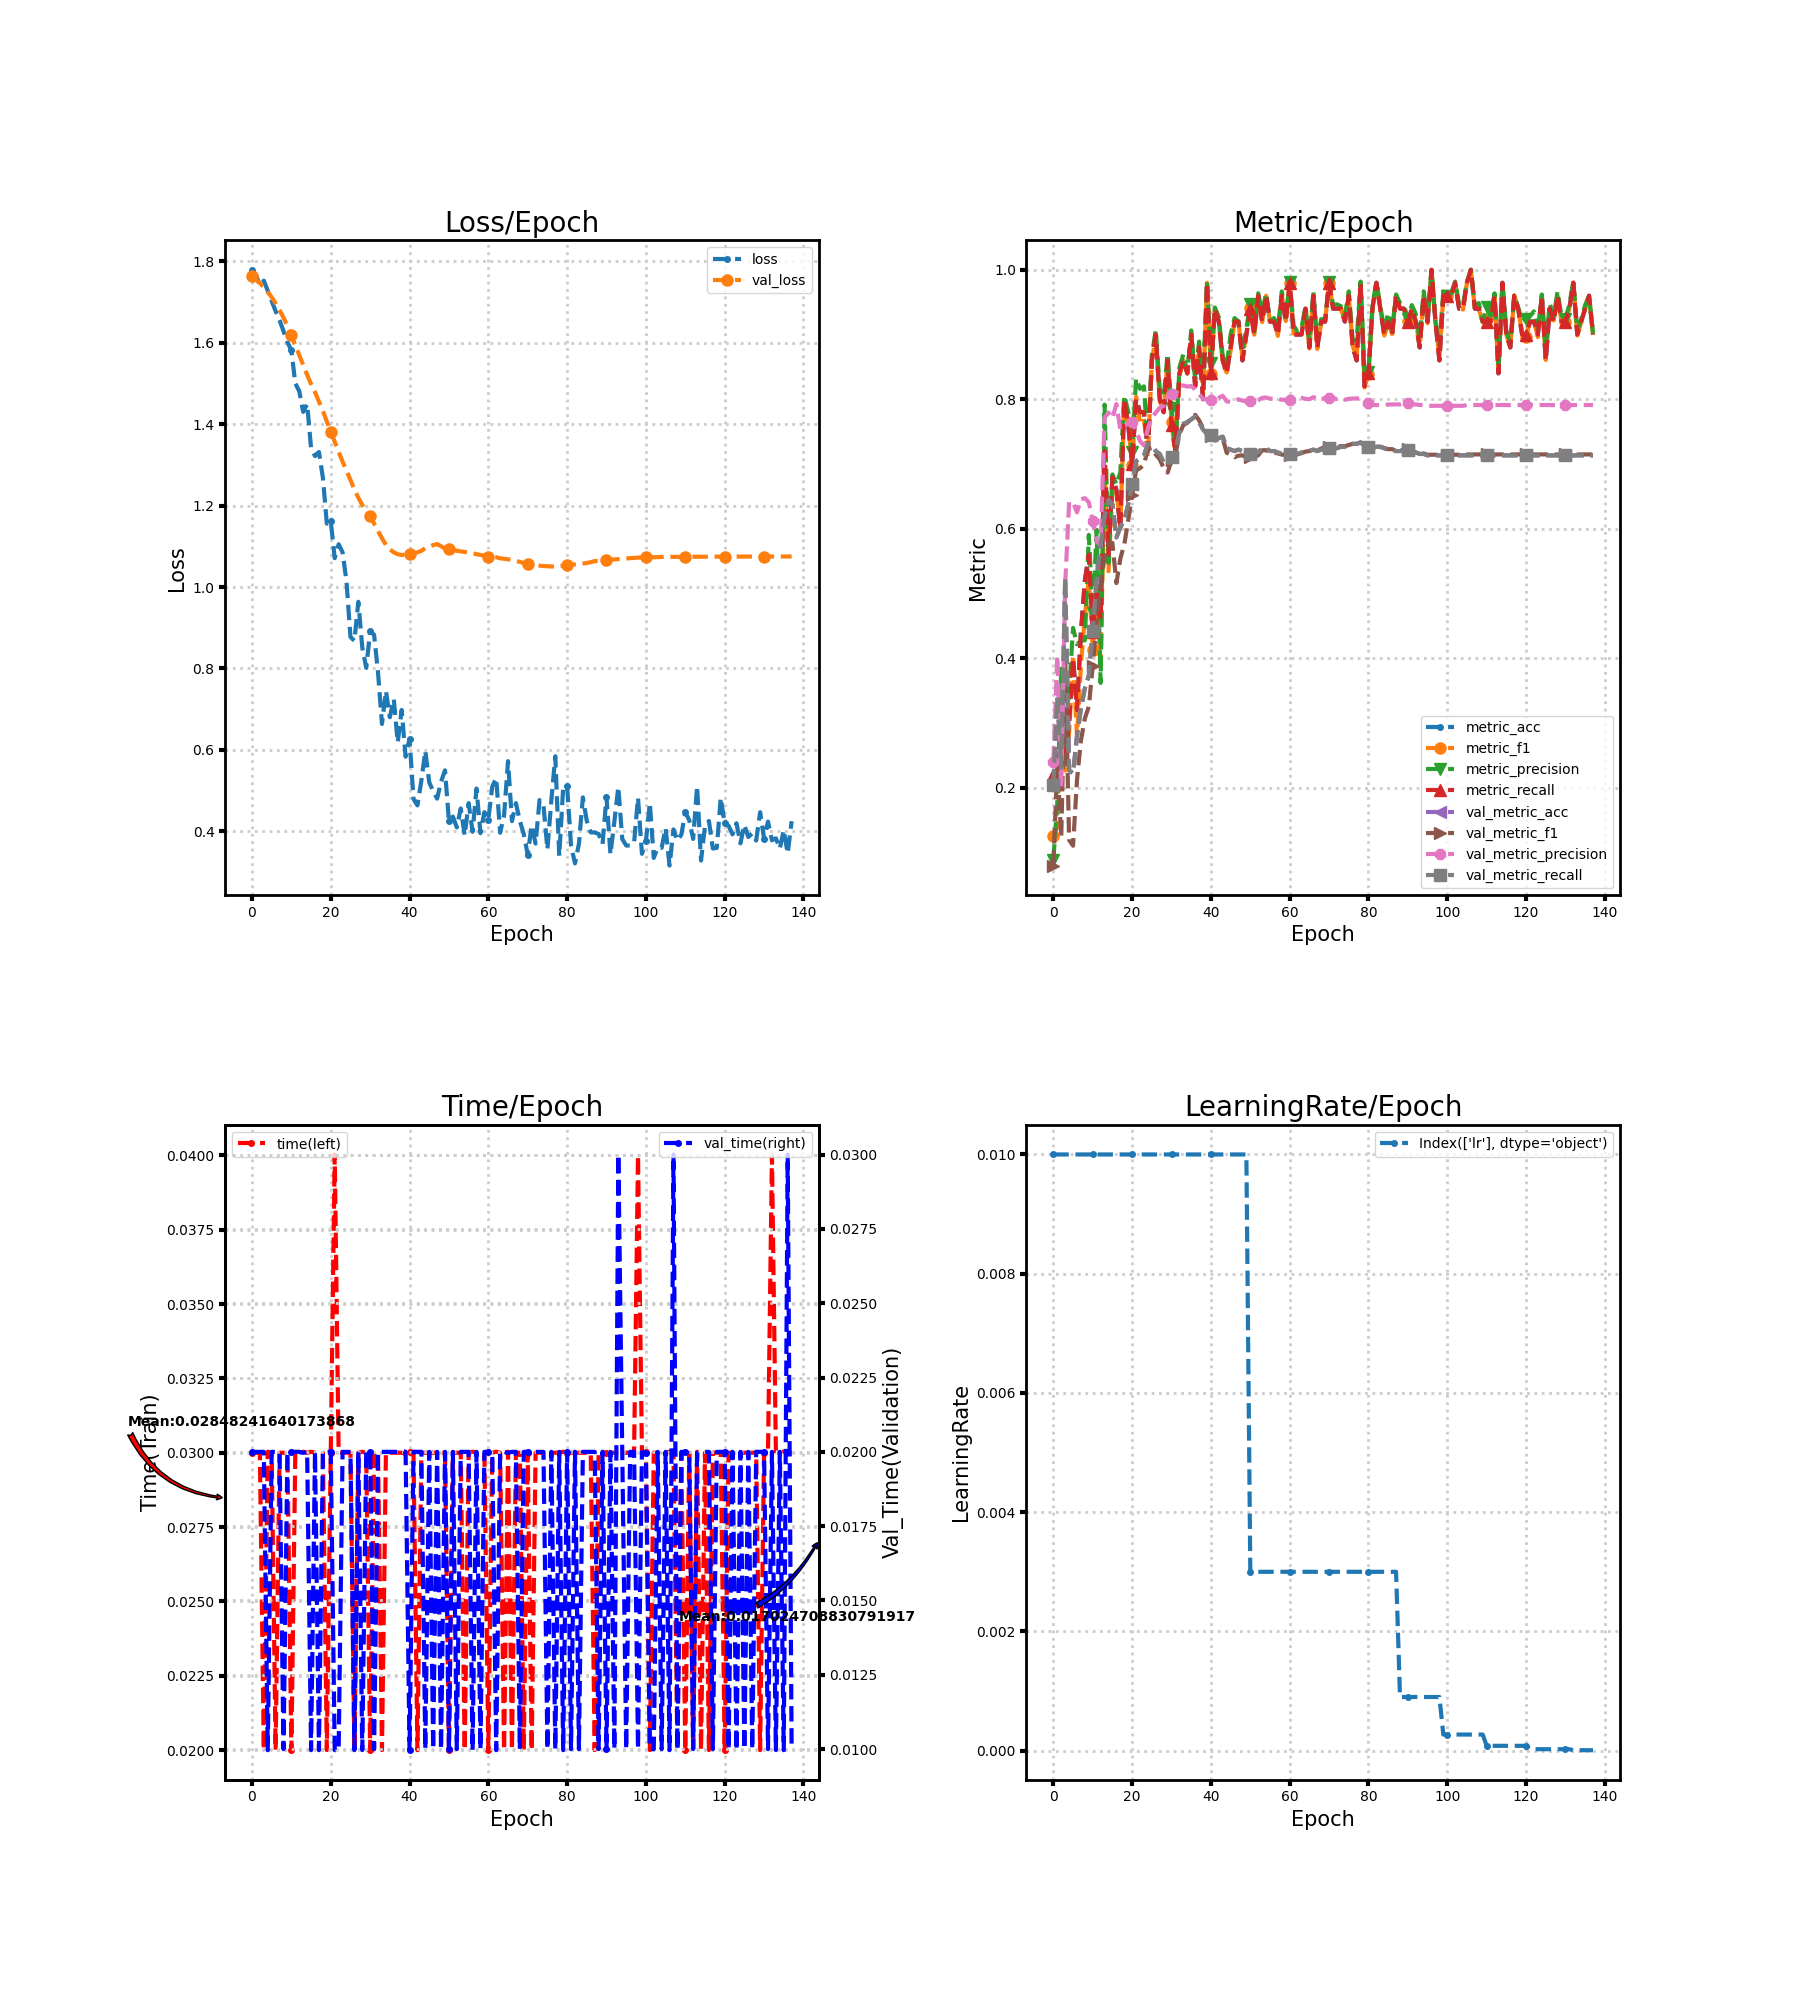

The file beside this chart, header and first rows:
loss, metric_acc, metric_f1, metric_precision, metric_recall, time, lr, val_loss, val_metric_acc, val_metric_f1, val_metric_precision, val_metric_recall, val_time
1.78, 0.22, 0.1261, 0.089, 0.22, 0.03, 0.01, 1.765, 0.2044, 0.07982, 0.2403, 0.2044, 0.02
1.767, 0.22, 0.1392, 0.1765, 0.22, 0.03, 0.01, 1.755, 0.34, 0.2365, 0.4035, 0.34, 0.02
1.741, 0.28, 0.2712, 0.384, 0.28, 0.03, 0.01, 1.747, 0.2311, 0.1234, 0.1999, 0.2311, 0.02
1.753, 0.24, 0.2264, 0.2517, 0.24, 0.02, 0.01, 1.736, 0.5244, 0.3961, 0.5139, 0.5244, 0.02
1.728, 0.3, 0.2857, 0.3485, 0.3, 0.03004, 0.01, 1.725, 0.2267, 0.1192, 0.6411, 0.2267, 0.009964
1.703, 0.4, 0.4048, 0.4468, 0.4, 0.03, 0.01, 1.712, 0.2222, 0.1104, 0.6409, 0.2222, 0.02
1.678, 0.32, 0.279, 0.4214, 0.32, 0.02, 0.01, 1.697, 0.28, 0.2121, 0.6254, 0.28, 0.02
1.656, 0.44, 0.3895, 0.4271, 0.44, 0.03, 0.01, 1.68, 0.3222, 0.2731, 0.6456, 0.3222, 0.02
1.629, 0.52, 0.4647, 0.4278, 0.52, 0.03, 0.01, 1.662, 0.3533, 0.3073, 0.6472, 0.3533, 0.01
1.602, 0.56, 0.5243, 0.5905, 0.56, 0.03, 0.01, 1.641, 0.3733, 0.3252, 0.641, 0.3733, 0.02
1.581, 0.44, 0.4123, 0.4698, 0.44, 0.02, 0.01, 1.618, 0.4422, 0.3884, 0.6117, 0.4422, 0.02
1.5, 0.5, 0.4857, 0.5984, 0.5, 0.03, 0.01, 1.594, 0.5222, 0.4574, 0.5812, 0.5222, 0.02
1.481, 0.46, 0.3865, 0.3619, 0.46, 0.03, 0.01, 1.571, 0.5756, 0.5131, 0.5741, 0.5756, 0.02
1.43, 0.72, 0.6972, 0.7917, 0.72, 0.03003, 0.01, 1.546, 0.62, 0.5562, 0.7715, 0.62, 0.01997
1.45, 0.56, 0.5345, 0.5473, 0.56, 0.03, 0.01, 1.521, 0.6444, 0.5775, 0.7795, 0.6444, 0.02
1.342, 0.68, 0.66, 0.6839, 0.68, 0.03003, 0.01, 1.499, 0.6378, 0.578, 0.7706, 0.6378, 0.009965
1.322, 0.66, 0.6602, 0.6682, 0.66, 0.03, 0.01, 1.479, 0.5867, 0.5161, 0.7927, 0.5867, 0.02
1.332, 0.6, 0.6009, 0.6871, 0.6, 0.03004, 0.01, 1.456, 0.6022, 0.554, 0.7535, 0.6022, 0.009964
1.269, 0.8, 0.7993, 0.8061, 0.8, 0.03, 0.01, 1.433, 0.6133, 0.5756, 0.7588, 0.6133, 0.02
1.156, 0.76, 0.7621, 0.7807, 0.76, 0.02, 0.01, 1.407, 0.6378, 0.613, 0.7625, 0.6378, 0.02
1.162, 0.7, 0.6978, 0.7187, 0.7, 0.03, 0.01, 1.382, 0.6689, 0.6517, 0.7647, 0.6689, 0.02
1.071, 0.8, 0.8039, 0.8322, 0.8, 0.04003, 0.01, 1.356, 0.7044, 0.6903, 0.7523, 0.7044, 0.009965
1.105, 0.78, 0.7645, 0.8162, 0.78, 0.03003, 0.01, 1.332, 0.7089, 0.6935, 0.7351, 0.7089, 0.009966
1.085, 0.78, 0.7704, 0.8199, 0.78, 0.03, 0.01, 1.308, 0.7133, 0.6991, 0.7286, 0.7133, 0.02
1.013, 0.72, 0.7107, 0.7223, 0.72, 0.03, 0.01, 1.286, 0.7311, 0.7233, 0.755, 0.7311, 0.02
0.8774, 0.86, 0.8605, 0.8677, 0.86, 0.03, 0.01, 1.263, 0.7289, 0.7248, 0.7718, 0.7289, 0.02
0.8679, 0.9, 0.895, 0.9071, 0.9, 0.02, 0.01, 1.24, 0.72, 0.7145, 0.7794, 0.72, 0.009965
0.9638, 0.8, 0.7982, 0.8154, 0.8, 0.03, 0.01, 1.22, 0.7156, 0.7074, 0.7867, 0.7156, 0.02
0.8515, 0.78, 0.7831, 0.8029, 0.78, 0.03003, 0.01, 1.202, 0.7022, 0.6938, 0.7899, 0.7022, 0.009969
0.8015, 0.86, 0.8605, 0.8703, 0.86, 0.03, 0.01, 1.188, 0.6978, 0.6868, 0.8031, 0.6978, 0.02
0.8909, 0.76, 0.7652, 0.7869, 0.76, 0.02, 0.01, 1.174, 0.7111, 0.7054, 0.8087, 0.7111, 0.02
0.8826, 0.72, 0.709, 0.7195, 0.72, 0.03, 0.01, 1.156, 0.72, 0.7148, 0.8072, 0.72, 0.009999
0.7899, 0.84, 0.8357, 0.8489, 0.84, 0.03, 0.01, 1.138, 0.7489, 0.7463, 0.8204, 0.7489, 0.02
0.6636, 0.86, 0.8602, 0.8694, 0.86, 0.02, 0.01, 1.12, 0.7622, 0.7602, 0.8213, 0.7622, 0.02
0.7445, 0.84, 0.8398, 0.8414, 0.84, 0.03, 0.01, 1.104, 0.7644, 0.7636, 0.8197, 0.7644, 0.02
0.6803, 0.9, 0.8985, 0.9063, 0.9, 0.03, 0.01, 1.093, 0.7689, 0.7707, 0.8204, 0.7689, 0.02
0.7246, 0.82, 0.8216, 0.8291, 0.82, 0.03, 0.01, 1.085, 0.7733, 0.7759, 0.8152, 0.7733, 0.02
0.6181, 0.88, 0.8816, 0.8891, 0.88, 0.03, 0.01, 1.081, 0.7644, 0.7675, 0.8079, 0.7644, 0.02
0.6979, 0.8, 0.8091, 0.8255, 0.8, 0.03, 0.01, 1.079, 0.7533, 0.7554, 0.8006, 0.7533, 0.02004
0.583, 0.98, 0.9799, 0.9818, 0.98, 0.02996, 0.01, 1.08, 0.7467, 0.7459, 0.7998, 0.7467, 0.02
0.6267, 0.84, 0.8391, 0.8558, 0.84, 0.03004, 0.01, 1.082, 0.7444, 0.7435, 0.7982, 0.7444, 0.009963
0.4793, 0.94, 0.9399, 0.9418, 0.94, 0.03, 0.01, 1.083, 0.7378, 0.7362, 0.7971, 0.7378, 0.02
0.4635, 0.92, 0.9196, 0.9267, 0.92, 0.01999, 0.01, 1.085, 0.74, 0.7383, 0.8023, 0.74, 0.02
0.5242, 0.86, 0.8549, 0.8667, 0.86, 0.03, 0.01, 1.089, 0.7422, 0.7393, 0.8053, 0.7422, 0.02
0.5975, 0.84, 0.8414, 0.85, 0.84, 0.03, 0.01, 1.095, 0.7244, 0.7175, 0.7967, 0.7244, 0.01
0.5201, 0.88, 0.8752, 0.9005, 0.88, 0.03, 0.01, 1.099, 0.7222, 0.7145, 0.796, 0.7222, 0.02
0.4981, 0.92, 0.9209, 0.9255, 0.92, 0.03, 0.01, 1.103, 0.72, 0.7105, 0.7973, 0.72, 0.009998
0.4801, 0.92, 0.92, 0.92, 0.92, 0.03, 0.01, 1.105, 0.7222, 0.7129, 0.8, 0.7222, 0.02
0.5216, 0.86, 0.8625, 0.8727, 0.86, 0.03, 0.01, 1.1, 0.72, 0.7133, 0.7978, 0.72, 0.01
0.5496, 0.9, 0.9026, 0.91, 0.9, 0.03, 0.01, 1.094, 0.7156, 0.7109, 0.7971, 0.7156, 0.02
0.4247, 0.94, 0.9408, 0.9467, 0.94, 0.02, 0.003, 1.093, 0.7156, 0.7109, 0.7971, 0.7156, 0.01
0.4359, 0.9, 0.8997, 0.9044, 0.9, 0.03, 0.003, 1.091, 0.7156, 0.7106, 0.7979, 0.7156, 0.02
0.4094, 0.96, 0.9599, 0.9636, 0.96, 0.03, 0.003, 1.089, 0.7178, 0.7135, 0.7985, 0.7178, 0.01
0.4558, 0.92, 0.9192, 0.9333, 0.92, 0.03, 0.003, 1.088, 0.7244, 0.7212, 0.8022, 0.7244, 0.02
0.3896, 0.96, 0.9599, 0.9636, 0.96, 0.02, 0.003, 1.086, 0.7244, 0.7214, 0.8027, 0.7244, 0.02
0.4691, 0.92, 0.92, 0.92, 0.92, 0.03, 0.003, 1.085, 0.72, 0.7175, 0.801, 0.72, 0.02
0.3986, 0.92, 0.9209, 0.9255, 0.92, 0.03004, 0.003, 1.083, 0.72, 0.7178, 0.8006, 0.72, 0.009964
0.5048, 0.9, 0.898, 0.9103, 0.9, 0.03, 0.003, 1.081, 0.7178, 0.7163, 0.8005, 0.7178, 0.02
0.3951, 0.96, 0.9608, 0.9667, 0.96, 0.03, 0.003, 1.079, 0.7156, 0.7144, 0.7992, 0.7156, 0.01
0.4468, 0.92, 0.9208, 0.9267, 0.92, 0.03, 0.003, 1.077, 0.7156, 0.7144, 0.7992, 0.7156, 0.02
... 78 more rows
